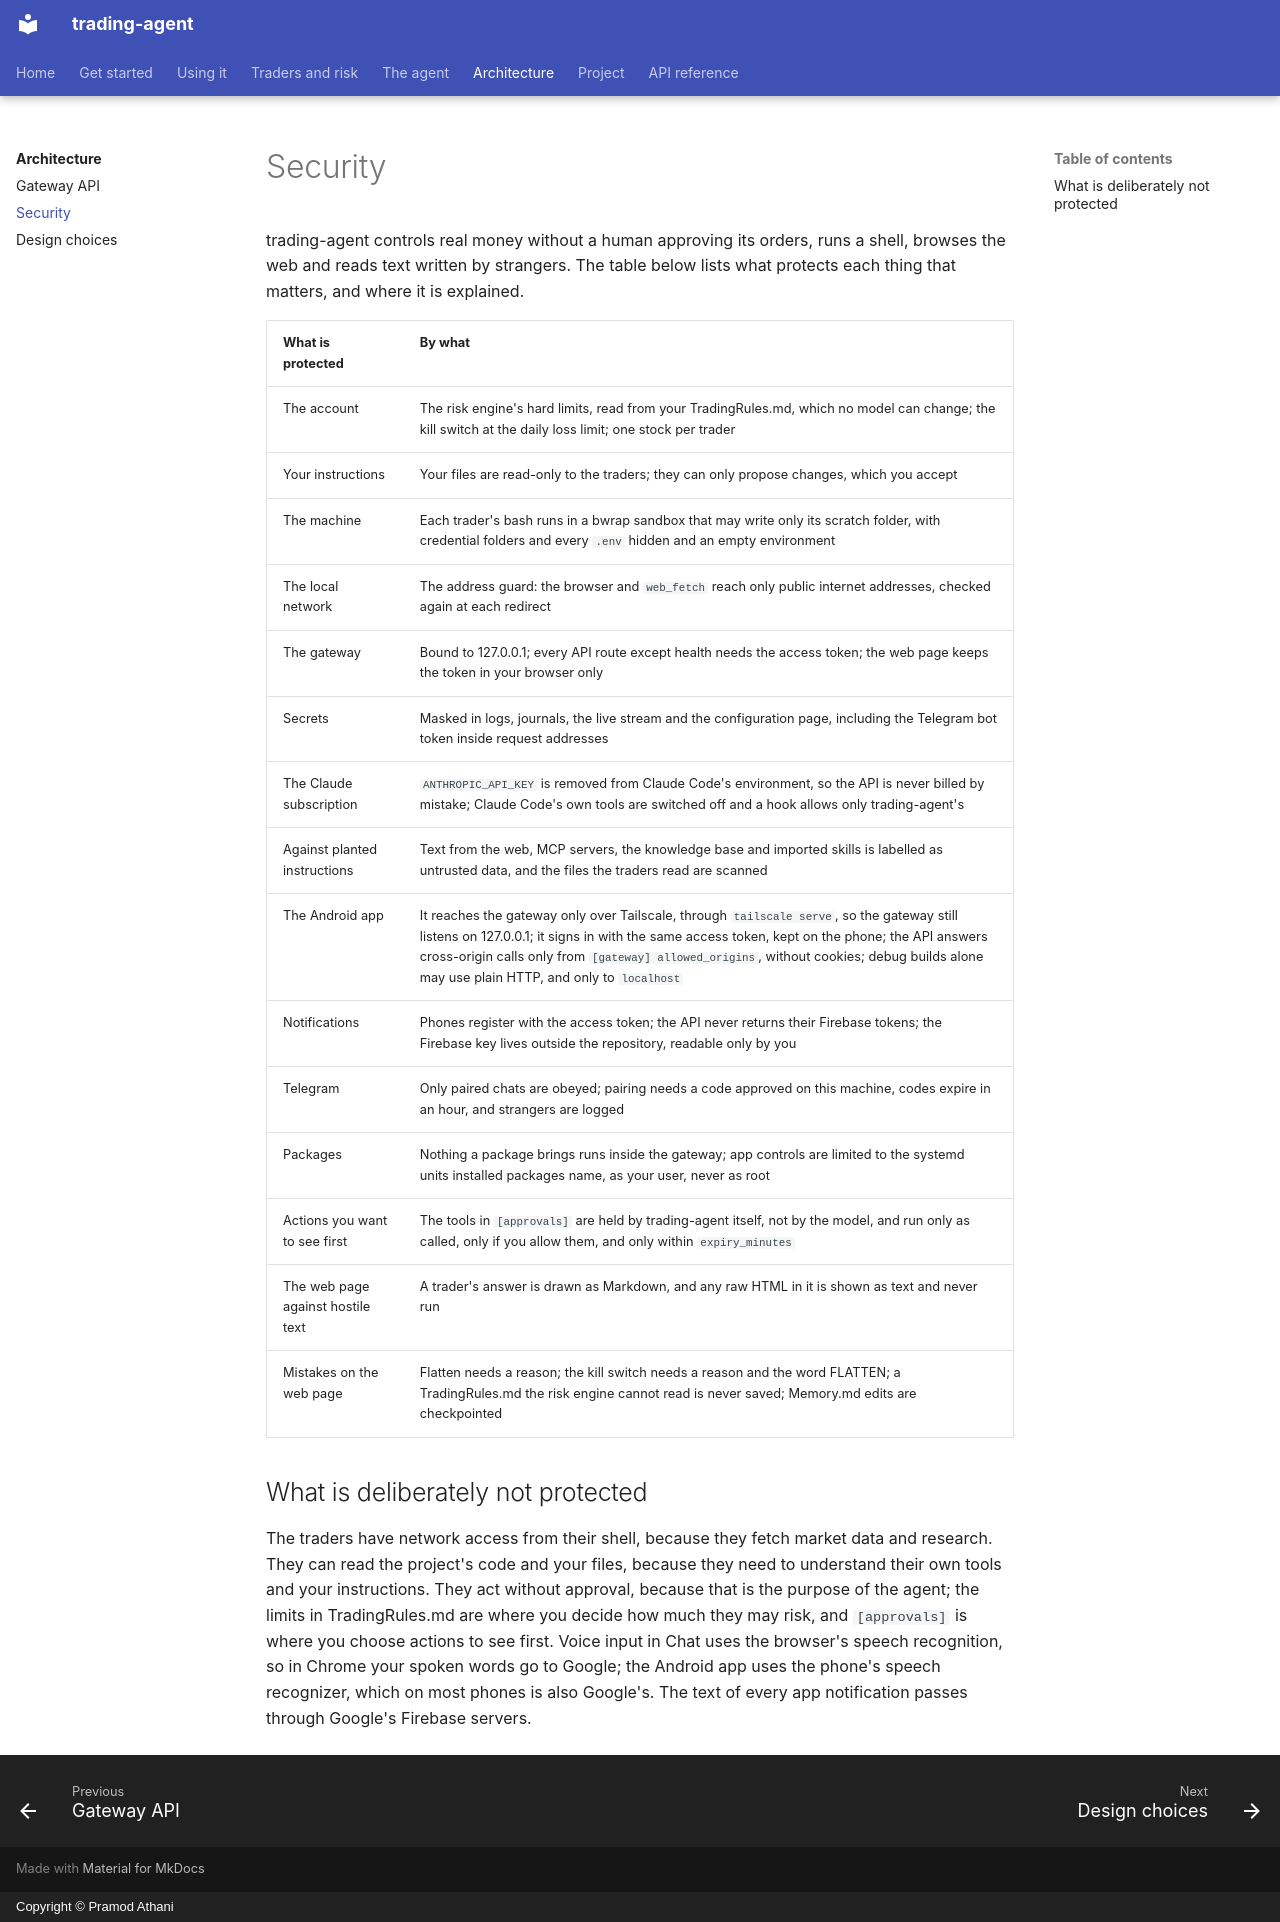

repository: pramodathani/trading-agent · page: architecture/security/index.html · generator: mkdocs · copyright: Copyright © Pramod Athani

# Security

trading-agent controls real money without a human approving its orders, runs a shell, browses the web and reads text written by strangers. The table below lists what protects each thing that matters, and where it is explained.

| What is protected | By what |
|---|---|
| The account | The risk engine's hard limits, read from your TradingRules.md, which no model can change; the kill switch at the daily loss limit; one stock per trader |
| Your instructions | Your files are read-only to the traders; they can only propose changes, which you accept |
| The machine | Each trader's bash runs in a bwrap sandbox that may write only its scratch folder, with credential folders and every `.env` hidden and an empty environment |
| The local network | The address guard: the browser and `web_fetch` reach only public internet addresses, checked again at each redirect |
| The gateway | Bound to 127.0.0.1; every API route except health needs the access token; the web page keeps the token in your browser only |
| Secrets | Masked in logs, journals, the live stream and the configuration page, including the Telegram bot token inside request addresses |
| The Claude subscription | `ANTHROPIC_API_KEY` is removed from Claude Code's environment, so the API is never billed by mistake; Claude Code's own tools are switched off and a hook allows only trading-agent's |
| Against planted instructions | Text from the web, MCP servers, the knowledge base and imported skills is labelled as untrusted data, and the files the traders read are scanned |
| The Android app | It reaches the gateway only over Tailscale, through `tailscale serve`, so the gateway still listens on 127.0.0.1; it signs in with the same access token, kept on the phone; the API answers cross-origin calls only from `[gateway] allowed_origins`, without cookies; debug builds alone may use plain HTTP, and only to `localhost` |
| Notifications | Phones register with the access token; the API never returns their Firebase tokens; the Firebase key lives outside the repository, readable only by you |
| Telegram | Only paired chats are obeyed; pairing needs a code approved on this machine, codes expire in an hour, and strangers are logged |
| Packages | Nothing a package brings runs inside the gateway; app controls are limited to the systemd units installed packages name, as your user, never as root |
| Actions you want to see first | The tools in `[approvals]` are held by trading-agent itself, not by the model, and run only as called, only if you allow them, and only within `expiry_minutes` |
| The web page against hostile text | A trader's answer is drawn as Markdown, and any raw HTML in it is shown as text and never run |
| Mistakes on the web page | Flatten needs a reason; the kill switch needs a reason and the word FLATTEN; a TradingRules.md the risk engine cannot read is never saved; Memory.md edits are checkpointed |

## What is deliberately not protected

The traders have network access from their shell, because they fetch market data and research. They can read the project's code and your files, because they need to understand their own tools and your instructions. They act without approval, because that is the purpose of the agent; the limits in TradingRules.md are where you decide how much they may risk, and `[approvals]` is where you choose actions to see first. Voice input in Chat uses the browser's speech recognition, so in Chrome your spoken words go to Google; the Android app uses the phone's speech recognizer, which on most phones is also Google's. The text of every app notification passes through Google's Firebase servers.
